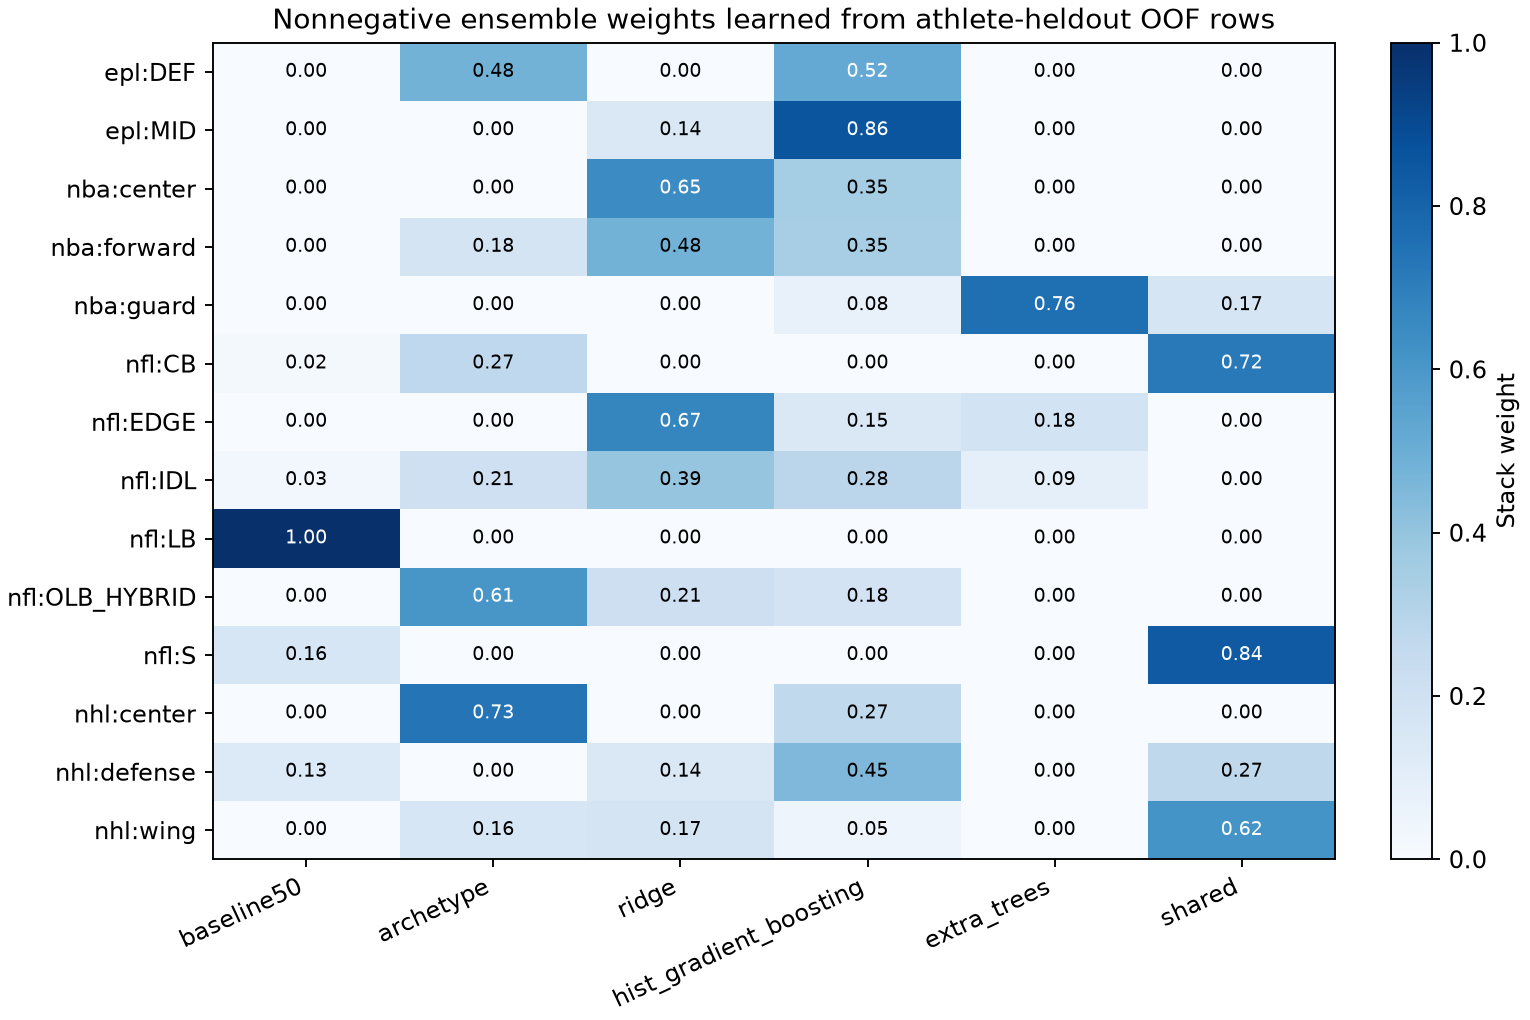

Values plotted in this chart, from the file beside it:
head, baseline50, archetype, ridge, hist_gradient_boosting, extra_trees, shared
nfl:EDGE, 6.780135747839568e-18, 1.0731002313213347e-18, 0.6693, 0.1471, 0.1836, 1.333586958530053e-18
nfl:IDL, 0.0268, 0.2077, 0.3946, 0.2848, 0.08606, 0.0
nfl:LB, 1.0, 0.0, 0.0, 0.0, 0.0, 0.0
nfl:OLB_HYBRID, 1.1307672383302372e-17, 0.6051, 0.2116, 0.1833, 4.307557049425589e-16, 0.0
nfl:CB, 0.01786, 0.2671, 0.0, 1.4716603399665556e-17, 0.0, 0.715
nfl:S, 0.1633, 0.0, 0.0, 2.01429516769959e-17, 0.0, 0.8367
nba:guard, 0.0, 6.299763307470273e-20, 0.0, 0.07676, 0.7566, 0.1667
nba:forward, 2.241738440340458e-17, 0.176, 0.4779, 0.3461, 4.137690235235759e-17, 3.604740419210931e-18
nba:center, 0.0, 1.1360297855758998e-17, 0.6457, 0.3543, 0.0, 0.0
nhl:defense, 0.1336, 3.667759148524656e-18, 0.1441, 0.452, 3.525003016262646e-18, 0.2702
nhl:center, 1.5310450996914885e-17, 0.735, 0.0, 0.265, 0.0, 0.0
nhl:wing, 0.0, 0.1595, 0.1747, 0.04879, 0.0, 0.617
epl:DEF, 1.53896922045972e-16, 0.4791, 9.119239653356217e-17, 0.5209, 3.6774360466891136e-18, 0.0
epl:MID, 0.0, 2.5922853335887014e-18, 0.1434, 0.8566, 2.5763090866492e-18, 0.0
